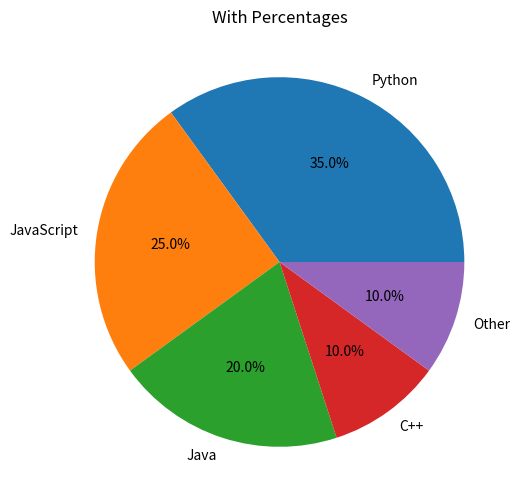

Reproduce this figure in Python.
# -------------------------------------------------
# File Name: 11b_pie_percentages.py
# Author: Florentino Báez
# Date: Matplotlib
# Description: Pie with autopct percentages.
# -------------------------------------------------

import matplotlib.pyplot as plt

labels = ["Python", "JavaScript", "Java", "C++", "Other"]
sizes = [35, 25, 20, 10, 10]

plt.figure(figsize=(6, 6))
plt.pie(sizes, labels=labels, autopct="%1.1f%%")  # autopct formats the percentage shown on each slice (%1.1f = one decimal)
plt.title("With Percentages")
plt.show()
